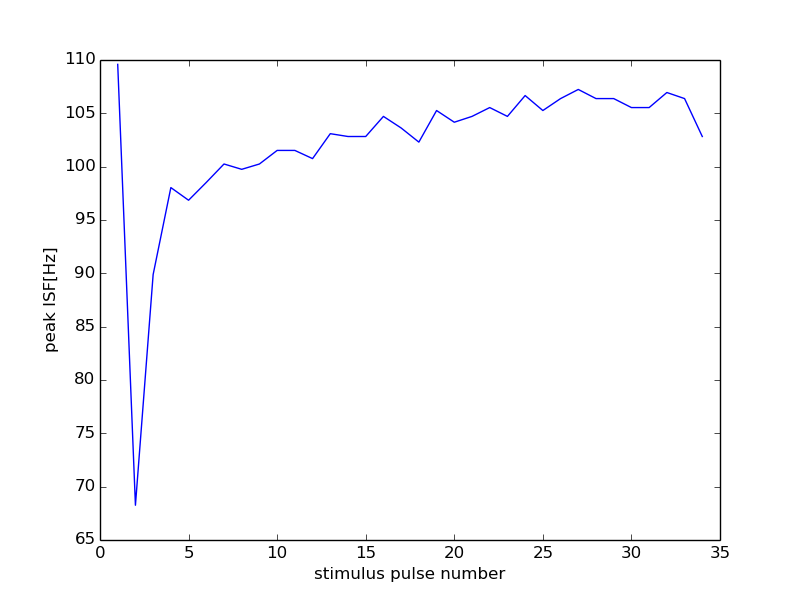

Source data for this figure (header and first rows):
21000, 12000
0, 0
1, 109.6
2, 68.26
3, 89.89
4, 98.04
5, 96.85
6, 98.52
7, 100.3
8, 99.75
9, 100.3
10, 101.5
11, 101.5
12, 100.8
13, 103.1
14, 102.8
15, 102.8
16, 104.7
17, 103.6
18, 102.3
19, 105.3
20, 104.2
21, 104.7
22, 105.5
23, 104.7
24, 106.7
25, 105.3
26, 106.4
27, 107.2
28, 106.4
29, 106.4
30, 105.5
31, 105.5
32, 107
33, 106.4
34, 102.8
